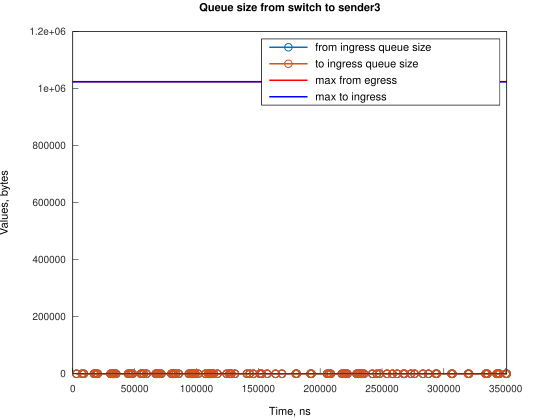

The file beside this chart, header and first rows:
Time, from_ingress_queue_size, to_ingress_queue_size
2984, 1, nan
2984, 0, 0
7455, 1, 0
7455, 0, 0
8943, 1, 0
8943, 0, 0
17139, 1, 0
17140, 0, 0
18628, 1, 0
18629, 0, 0
19378, 1, 0
19378, 0, 0
20123, 1, 0
20123, 0, 0
30552, 1, 0
30552, 0, 0
32044, 1, 0
32044, 0, 0
32786, 1, 0
32786, 0, 0
33534, 1, 0
33534, 0, 0
35020, 1, 0
35020, 0, 0
44708, 1, 0
44708, 0, 0
45452, 1, 0
45452, 0, 0
46941, 1, 0
46941, 0, 0
48430, 1, 0
48430, 0, 0
55138, 1, 0
55138, 0, 0
55882, 1, 0
55882, 0, 0
57372, 1, 0
57372, 0, 0
59611, 1, 0
59611, 0, 0
67059, 1, 0
67059, 0, 0
67803, 1, 0
67803, 0, 0
68547, 1, 0
68548, 0, 0
70038, 1, 0
70038, 0, 0
71527, 1, 0
71527, 0, 0
79724, 1, 0
79724, 0, 0
80469, 1, 0
80469, 0, 0
81214, 1, 0
81214, 0, 0
81958, 1, 0
81958, 0, 0
83449, 1, 0
83449, 0, 0
... 144 more rows
